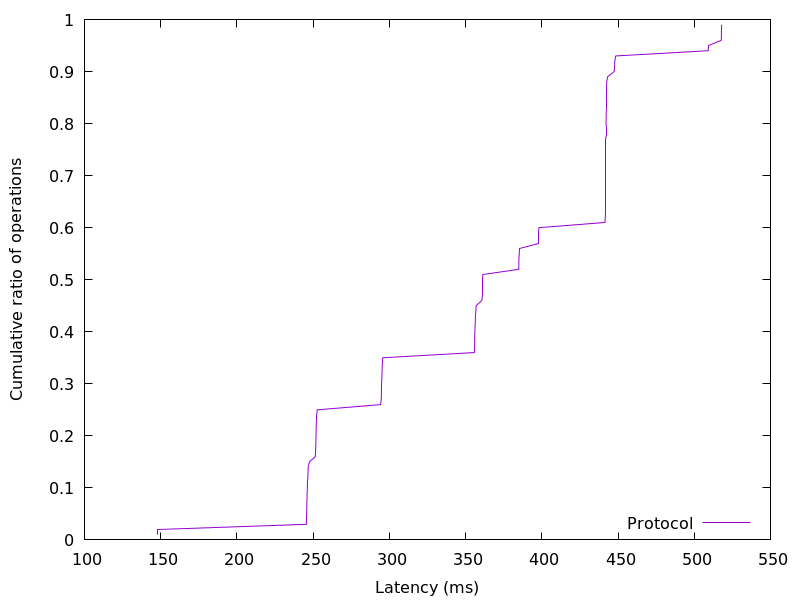

Values plotted in this chart, from the file beside it:
147.838464, 0.01
148, 0.02
245.6, 0.03
245.7, 0.04
245.8, 0.05
245.8, 0.06
245.9, 0.07
246, 0.08
246.1, 0.09
246.2, 0.1
246.3, 0.11
246.5, 0.12
246.7, 0.13
246.7, 0.14
247.6, 0.15
251.4, 0.16
251.6, 0.17
251.7, 0.18
251.8, 0.19
251.9, 0.2
252, 0.21
252, 0.22
252.2, 0.23
252.3, 0.24
252.7, 0.25
294.3, 0.26
294.7, 0.27
294.8, 0.28
294.8, 0.29
294.9, 0.3
295.1, 0.31
295.2, 0.32
295.3, 0.33
295.4, 0.34
295.7, 0.35
355.8, 0.36
355.9, 0.37
356, 0.38
356, 0.39
356.1, 0.4
356.2, 0.41
356.4, 0.42
356.5, 0.43
356.8, 0.44
356.9, 0.45
360.7, 0.46
361.1, 0.47
361.1, 0.48
361.1, 0.49
361.1, 0.5
361.3, 0.51
384.9, 0.52
385, 0.53
385, 0.54
385.2, 0.55
385.4, 0.56
397.7, 0.57
397.7, 0.58
397.8, 0.59
398.2, 0.6
441.4, 0.61
... 38 more rows
